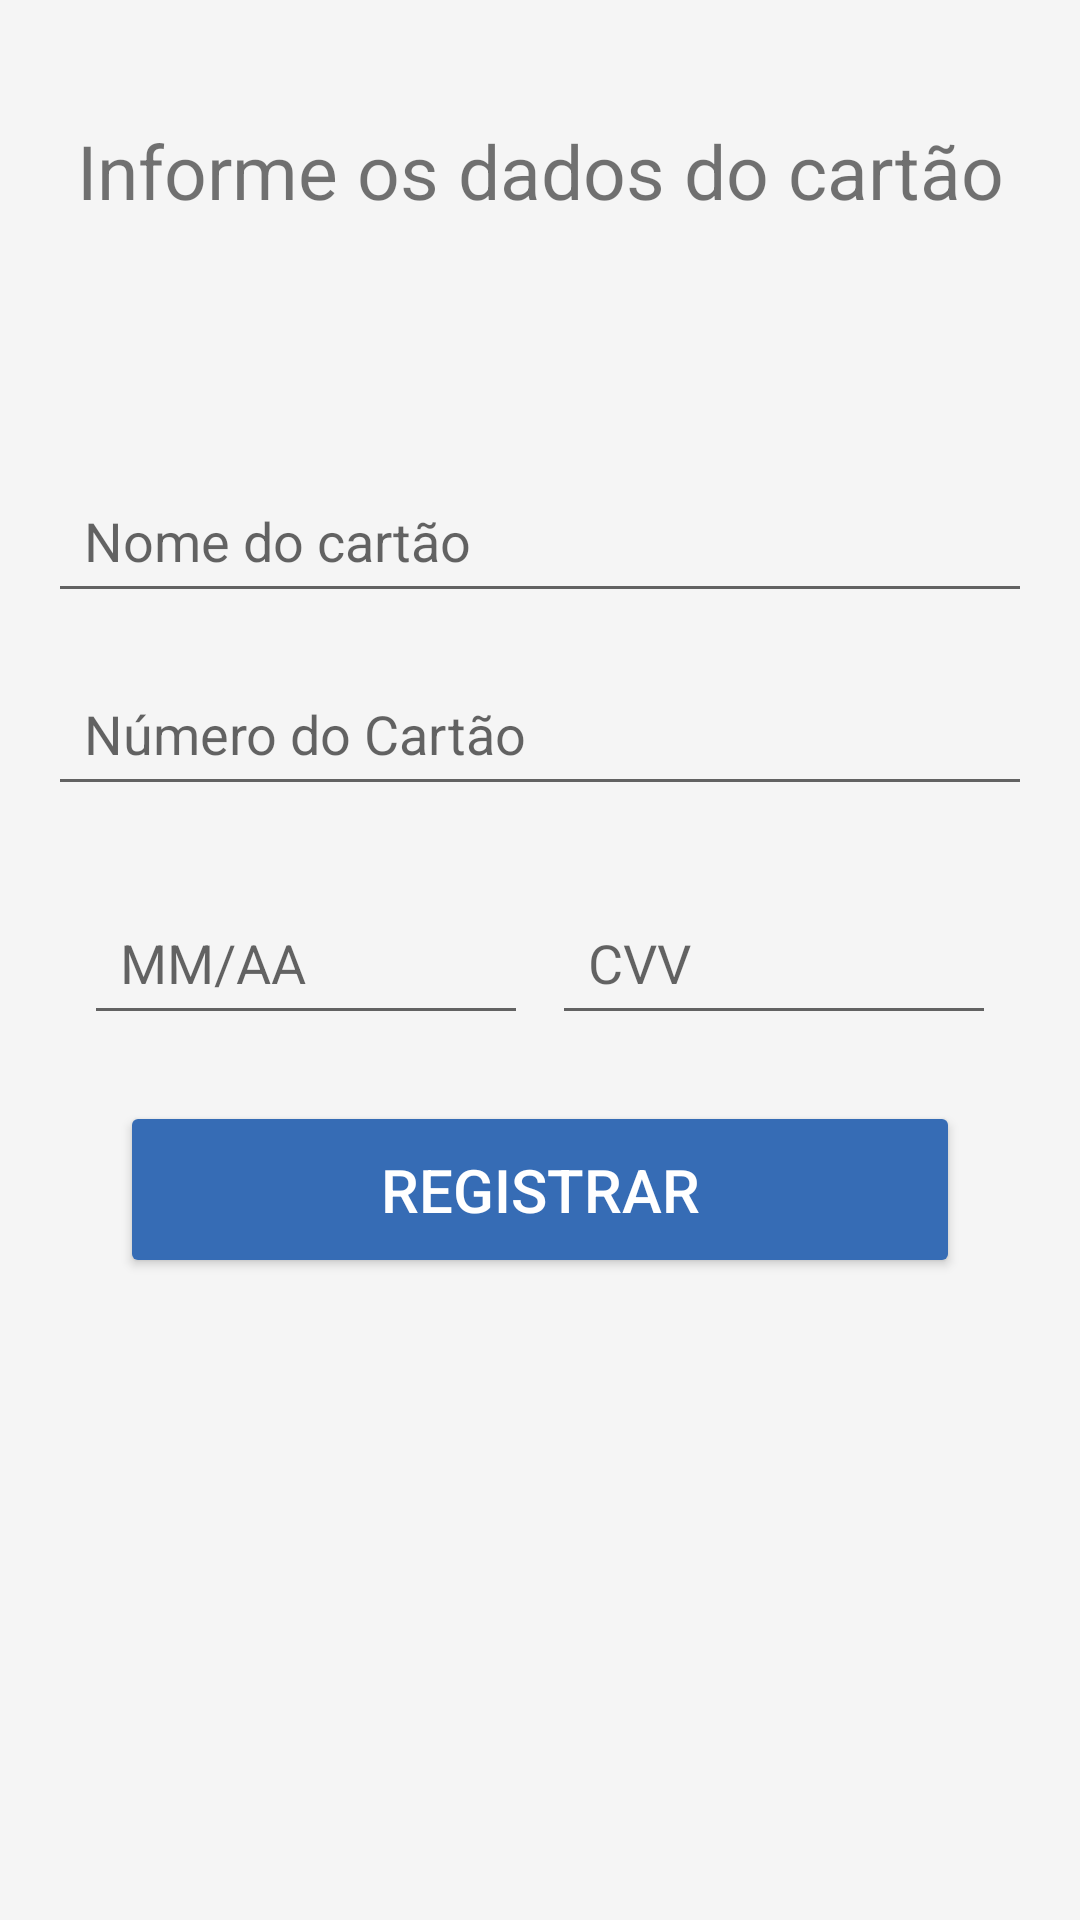

Produce the Android XML layout that renders to this screen, including the resource entries it uses.
<!-- AndroidManifest.xml: application theme Theme.Whingo -->
<!-- res/layout/activity_register_card.xml -->
<?xml version="1.0" encoding="utf-8"?>
<androidx.constraintlayout.widget.ConstraintLayout xmlns:android="http://schemas.android.com/apk/res/android"
    xmlns:app="http://schemas.android.com/apk/res-auto"
    xmlns:tools="http://schemas.android.com/tools"
    android:layout_width="match_parent"
    android:layout_height="match_parent"
    android:background="@color/grey_white"
    tools:context=".RegisterCardActivity">

    <LinearLayout
        android:id="@+id/linearLayout2"
        android:layout_width="match_parent"
        android:layout_height="500dp"

        android:orientation="horizontal"
        app:layout_constraintEnd_toEndOf="parent"
        app:layout_constraintStart_toStartOf="parent"
        app:layout_constraintTop_toTopOf="parent">

    </LinearLayout>

    <ImageView
        android:id="@+id/imageView6"
        android:layout_width="wrap_content"
        android:layout_height="wrap_content"
        android:scaleType="center"
        app:layout_constraintEnd_toEndOf="parent"
        app:layout_constraintHorizontal_bias="0.0"
        app:layout_constraintStart_toStartOf="parent"
        app:layout_constraintTop_toBottomOf="@+id/linearLayout2" />

    <TextView
        android:layout_width="wrap_content"
        android:layout_height="wrap_content"
        android:layout_marginTop="40dp"
        android:text="Informe os dados do cartão"
        android:textSize="25sp"
        app:layout_constraintEnd_toEndOf="parent"
        app:layout_constraintStart_toStartOf="parent"
        app:layout_constraintTop_toTopOf="parent" />


    <EditText
        android:id="@+id/etUserName"
        android:layout_width="match_parent"
        android:layout_height="wrap_content"
        android:hint="Nome do cartão"
        android:layout_marginStart="16dp"
        android:layout_marginEnd="16dp"
        android:layout_marginTop="156dp"
        android:padding="12dp"
        app:layout_constraintLeft_toLeftOf="parent"
        app:layout_constraintTop_toTopOf="parent"/>




    <EditText
        android:id="@+id/etCardNumber"
        android:layout_width="match_parent"
        android:layout_height="wrap_content"
        android:hint="Número do Cartão"
        android:layout_below="@id/etUserName"
        android:layout_marginStart="16dp"
        android:layout_marginEnd="16dp"
        android:layout_marginTop="16dp"
        android:padding="12dp"
        app:layout_constraintLeft_toLeftOf="parent"
        app:layout_constraintTop_toBottomOf="@id/etUserName"/>

    <LinearLayout
        android:id="@+id/llButtons"
        android:layout_width="match_parent"
        android:layout_height="wrap_content"
        android:orientation="horizontal"
        android:layout_below="@id/etCardNumber"
        android:layout_marginStart="16dp"
        android:layout_marginEnd="16dp"
        android:layout_marginTop="16dp"
        android:padding="12dp"
        app:layout_constraintLeft_toLeftOf="parent"
        app:layout_constraintTop_toBottomOf="@id/etCardNumber">

        <EditText
            android:id="@+id/etExpiration"
            android:layout_width="0dp"
            android:layout_height="wrap_content"
            android:layout_weight="1"
            android:hint="MM/AA"
            android:padding="12dp" />

        <View
            android:layout_width="8dp"
            android:layout_height="match_parent" />

        <EditText
            android:id="@+id/etCVV"
            android:layout_width="0dp"
            android:layout_height="wrap_content"
            android:layout_weight="1"
            android:hint="CVV"
            android:padding="12dp"/>
    </LinearLayout>

    <Button
        android:id="@+id/btnRegisterCard"
        android:layout_width="match_parent"
        android:layout_height="wrap_content"
        android:layout_alignParentBottom="true"
        android:layout_marginBottom="10dp"
        android:layout_marginLeft="40dp"
        android:layout_marginRight="40dp"
        android:layout_marginTop="10dp"
        android:backgroundTint="@color/light_Blue"
        android:text="Registrar"
        android:textColor="@android:color/white"
        android:textSize="20sp"
        android:padding="16dp"
        android:radius="20dp"
        app:layout_constraintLeft_toLeftOf="parent"
        app:layout_constraintTop_toBottomOf="@id/llButtons"/>

</androidx.constraintlayout.widget.ConstraintLayout>
<!-- resources referenced by this layout -->
<resources>
  <color name="grey_white">#F5F5F5</color>
  <color name="light_Blue">#366CB5</color>
  <style name="Theme.Whingo" parent="Theme.MaterialComponents.DayNight.DarkActionBar">
          
          <item name="colorPrimary">@color/purple_500</item>
          <item name="colorPrimaryVariant">@color/purple_700</item>
          <item name="colorOnPrimary">@color/white</item>
          
          <item name="colorSecondary">@color/teal_200</item>
          <item name="colorSecondaryVariant">@color/teal_700</item>
          <item name="colorOnSecondary">@color/black</item>
          
          <item name="android:statusBarColor">?attr/colorPrimaryVariant</item>
          
      </style>
  <color name="purple_500">#FF6200EE</color>
  <color name="purple_700">#FF3700B3</color>
  <color name="white">#FFFFFFFF</color>
  <color name="teal_200">#FF03DAC5</color>
  <color name="teal_700">#FF018786</color>
  <color name="black">#FF000000</color>
</resources>
